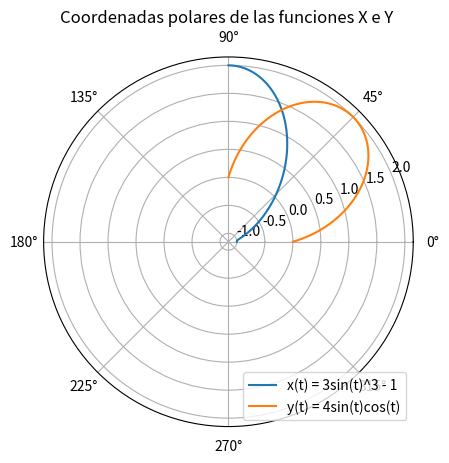

Here is the Python script that generated this plot:
#Encontrar en que instante dos coordenadas seran iguales en el intervalo [0, PI/2]

from matplotlib import pyplot
import numpy

def x( t ):
    return 3 * numpy.sin(t)**3 - 1

def y( t ):
    return 4 * numpy.sin(t) * numpy.cos(t)

def h( t ):
    return (3 * numpy.sin(t)**3 - 1) - (4 * numpy.sin(t) * numpy.cos(t))

def hd( t ):
    return 9 * numpy.sin(t)**2 * numpy.cos(t) - 4 * numpy.cos(2*t)

def interseccion( a, b ):
    
    c = (a + b) / 2
    it = 0
    error = []
    tol = 10e-8
    
    
    while abs( b - a ) > tol:
        
        c = ( a + b ) / 2
        fa = h( a )
        fc = h( c )
        error.append(abs( b - a ))
        if fc == 0:
            raiz = c
            break
        elif fa * fc < 0:
            b = c
        else:
            a = c
        raiz = c
        
        it = it + 1
        
    print("La aproximacion de la raiz de la funcion es: ", raiz )
    print("La cantidad de iteraciones que se tuvieron fueron: ", it )
    
def newton( a, b ):
    
    x = (a + b) / 2
    it = 0
    tol = 10e-8
    errorX = []
    errorY = []
    
    raiz = x - ( h(x) / hd(x) ) 

    while abs( raiz - x ) > tol:
        if it > 0:
            errorX.append( abs( raiz - x ) )
        it = it + 1
        x = raiz
        raiz = x - ( h(x) / hd(x) ) 
        if it > 1:
            errorY.append( abs( raiz - x ) )
    
    print("La raiz es aproximadamente: ", raiz )
    print("El numero de iteraciones que se obtuvieron: ", it )
    
if __name__ == "__main__":
    interseccion( 0, numpy.pi/2 )
    newton(0, numpy.pi/2 )
    
    t = numpy.linspace( 0, numpy.pi/2, 2000 )
    fig = pyplot.figure()
    f = fig.add_subplot(111, projection="polar")
    f.plot(t, x(t), label='x(t) = 3sin(t)^3 - 1' )
    f.plot(t, y(t), label='y(t) = 4sin(t)cos(t)' )
    pyplot.title("Coordenadas polares de las funciones X e Y ")
    pyplot.legend(prop = {'size':10}, loc = 'lower right')
    pyplot.show()
    
